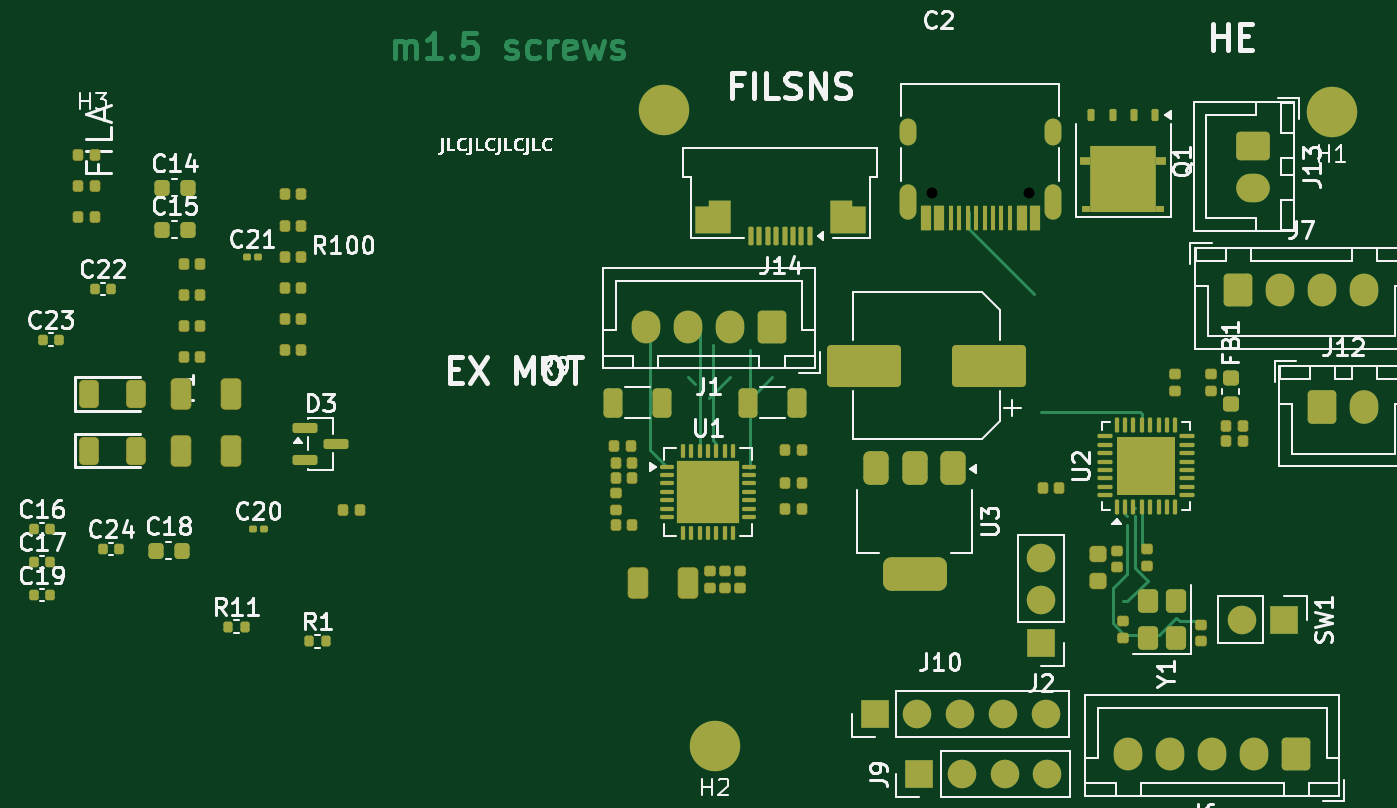
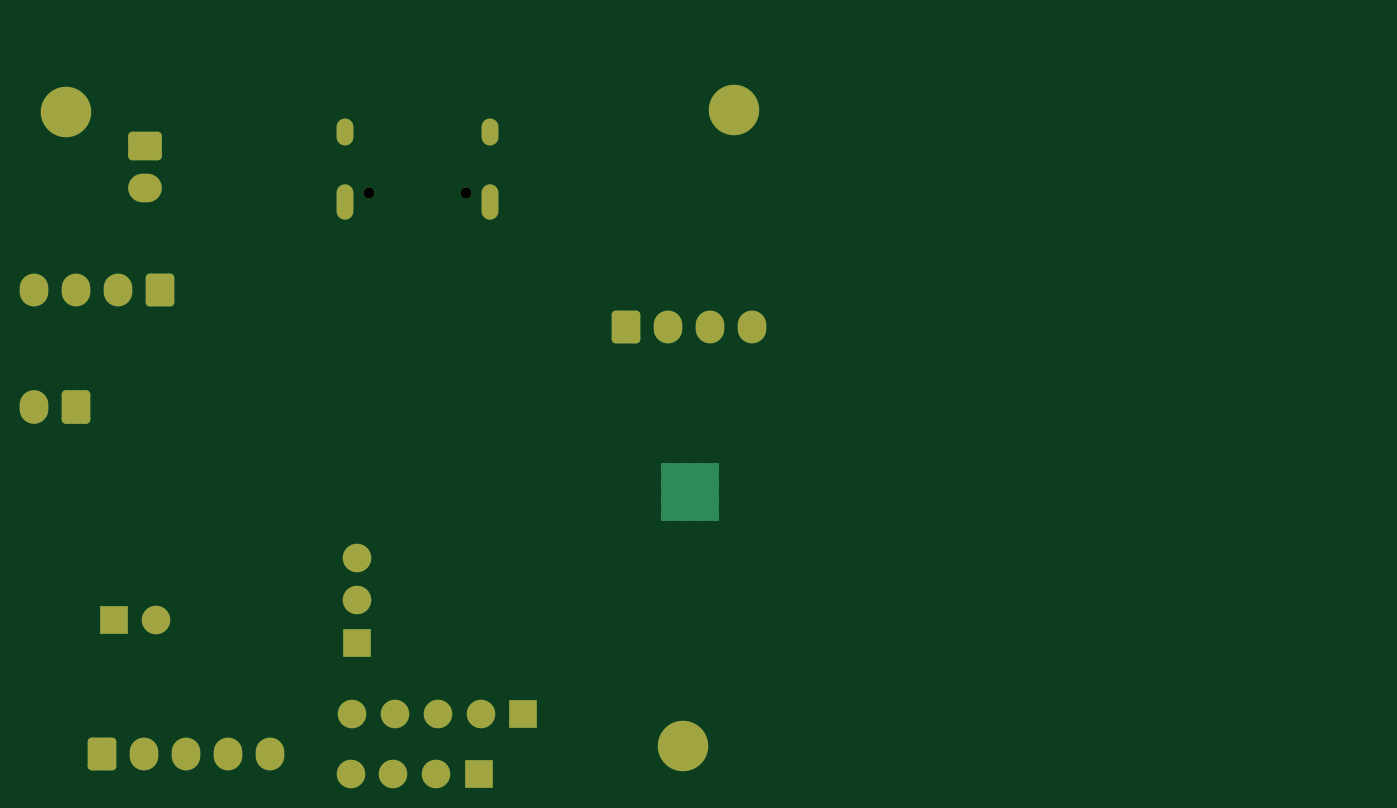
Circuit board: 7 layer files. Board 79.2 x 44.1 mm.
- bottom_copper: A1-Toolhead-Board-CuBottom.gbr (5173 bytes)
- top_copper: A1-Toolhead-Board-CuTop.gbr (29828 bytes)
- bottom_mask: A1-Toolhead-Board-MaskBottom.gbr (3015 bytes)
- top_mask: A1-Toolhead-Board-MaskTop.gbr (13259 bytes)
- drill: A1-Toolhead-Board-NPTH.drl (362 bytes)
- bottom_silk: A1-Toolhead-Board-SilkBottom.gbr (3025 bytes)
- top_silk: A1-Toolhead-Board-SilkTop.gbr (91316 bytes)

=== bottom_copper: A1-Toolhead-Board-CuBottom.gbr ===
%TF.GenerationSoftware,KiCad,Pcbnew,9.0.7*%
%TF.CreationDate,2026-03-25T21:57:08+11:00*%
%TF.ProjectId,A1-Toolhead-Board,41312d54-6f6f-46c6-9865-61642d426f61,rev?*%
%TF.SameCoordinates,Original*%
%TF.FileFunction,Copper,L2,Bot*%
%TF.FilePolarity,Positive*%
%FSLAX46Y46*%
G04 Gerber Fmt 4.6, Leading zero omitted, Abs format (unit mm)*
G04 Created by KiCad (PCBNEW 9.0.7) date 2026-03-25 21:57:08*
%MOMM*%
%LPD*%
G01*
G04 APERTURE LIST*
G04 Aperture macros list*
%AMRoundRect*
0 Rectangle with rounded corners*
0 $1 Rounding radius*
0 $2 $3 $4 $5 $6 $7 $8 $9 X,Y pos of 4 corners*
0 Add a 4 corners polygon primitive as box body*
4,1,4,$2,$3,$4,$5,$6,$7,$8,$9,$2,$3,0*
0 Add four circle primitives for the rounded corners*
1,1,$1+$1,$2,$3*
1,1,$1+$1,$4,$5*
1,1,$1+$1,$6,$7*
1,1,$1+$1,$8,$9*
0 Add four rect primitives between the rounded corners*
20,1,$1+$1,$2,$3,$4,$5,0*
20,1,$1+$1,$4,$5,$6,$7,0*
20,1,$1+$1,$6,$7,$8,$9,0*
20,1,$1+$1,$8,$9,$2,$3,0*%
G04 Aperture macros list end*
%TA.AperFunction,ComponentPad*%
%ADD10RoundRect,0.250000X-0.750000X0.600000X-0.750000X-0.600000X0.750000X-0.600000X0.750000X0.600000X0*%
%TD*%
%TA.AperFunction,ComponentPad*%
%ADD11O,2.000000X1.700000*%
%TD*%
%TA.AperFunction,ComponentPad*%
%ADD12RoundRect,0.250000X-0.600000X-0.750000X0.600000X-0.750000X0.600000X0.750000X-0.600000X0.750000X0*%
%TD*%
%TA.AperFunction,ComponentPad*%
%ADD13O,1.700000X2.000000*%
%TD*%
%TA.AperFunction,HeatsinkPad*%
%ADD14O,1.000000X2.100000*%
%TD*%
%TA.AperFunction,HeatsinkPad*%
%ADD15O,1.000000X1.600000*%
%TD*%
%TA.AperFunction,ComponentPad*%
%ADD16R,1.700000X1.700000*%
%TD*%
%TA.AperFunction,ComponentPad*%
%ADD17C,1.700000*%
%TD*%
%TA.AperFunction,ComponentPad*%
%ADD18RoundRect,0.250000X-0.600000X-0.725000X0.600000X-0.725000X0.600000X0.725000X-0.600000X0.725000X0*%
%TD*%
%TA.AperFunction,ComponentPad*%
%ADD19O,1.700000X1.950000*%
%TD*%
%TA.AperFunction,HeatsinkPad*%
%ADD20C,0.500000*%
%TD*%
%TA.AperFunction,HeatsinkPad*%
%ADD21R,3.500000X3.500000*%
%TD*%
%TA.AperFunction,ComponentPad*%
%ADD22C,3.000000*%
%TD*%
%TA.AperFunction,ComponentPad*%
%ADD23RoundRect,0.250000X0.600000X0.725000X-0.600000X0.725000X-0.600000X-0.725000X0.600000X-0.725000X0*%
%TD*%
G04 APERTURE END LIST*
D10*
%TO.P,J13,1,Pin_1*%
%TO.N,Net-(J13-Pin_1)*%
X210000000Y-64300000D03*
D11*
%TO.P,J13,2,Pin_2*%
%TO.N,+24V*%
X210000000Y-66800000D03*
%TD*%
D12*
%TO.P,J12,1,Pin_1*%
%TO.N,Net-(J12-Pin_1)*%
X214150000Y-79875000D03*
D13*
%TO.P,J12,2,Pin_2*%
%TO.N,GND*%
X216650000Y-79875000D03*
%TD*%
D14*
%TO.P,P1,S1,SHIELD*%
%TO.N,GND*%
X198120000Y-67670000D03*
D15*
X198120000Y-63490000D03*
D14*
X189480000Y-67670000D03*
D15*
X189480000Y-63490000D03*
%TD*%
D16*
%TO.P,SW1,1,A*%
%TO.N,GND*%
X211875000Y-92500000D03*
D17*
%TO.P,SW1,2,B*%
%TO.N,Net-(SW1-B)*%
X209335000Y-92500000D03*
%TD*%
D16*
%TO.P,J9,1,Pin_1*%
%TO.N,+3V3*%
X190160000Y-101700000D03*
D17*
%TO.P,J9,2,Pin_2*%
%TO.N,GND*%
X192700000Y-101700000D03*
%TO.P,J9,3,Pin_3*%
%TO.N,/mcu/ADXL_SDA*%
X195240000Y-101700000D03*
%TO.P,J9,4,Pin_4*%
%TO.N,/mcu/ADXL_SCK*%
X197780000Y-101700000D03*
%TD*%
D18*
%TO.P,J7,1,Pin_1*%
%TO.N,Net-(J7-Pin_1)*%
X209150000Y-72875000D03*
D19*
%TO.P,J7,2,Pin_2*%
%TO.N,/fans/PART_FAN_PWM*%
X211650000Y-72875000D03*
%TO.P,J7,3,Pin_3*%
%TO.N,GND*%
X214150000Y-72875000D03*
%TO.P,J7,4,Pin_4*%
%TO.N,+24V*%
X216650000Y-72875000D03*
%TD*%
D20*
%TO.P,U1,29,EXP*%
%TO.N,GND*%
X176100000Y-83400000D03*
X176100000Y-84400000D03*
X176100000Y-85400000D03*
X176100000Y-86400000D03*
X177100000Y-83400000D03*
X177100000Y-84400000D03*
X177100000Y-85400000D03*
X177100000Y-86400000D03*
D21*
X177600000Y-84900000D03*
D20*
X178100000Y-83400000D03*
X178100000Y-84400000D03*
X178100000Y-85400000D03*
X178100000Y-86400000D03*
X179100000Y-83400000D03*
X179100000Y-84400000D03*
X179100000Y-85400000D03*
X179100000Y-86400000D03*
%TD*%
D16*
%TO.P,J10,1,Pin_1*%
%TO.N,GND3*%
X187520000Y-98100000D03*
D17*
%TO.P,J10,2,Pin_2*%
%TO.N,/mcu/BIQU_BL_PROBE*%
X190060000Y-98100000D03*
%TO.P,J10,3,Pin_3*%
%TO.N,GND3*%
X192600000Y-98100000D03*
%TO.P,J10,4,Pin_4*%
%TO.N,+3V3*%
X195140000Y-98100000D03*
%TO.P,J10,5,Pin_5*%
%TO.N,/mcu/BIQU_BL_SERVO*%
X197680000Y-98100000D03*
%TD*%
D22*
%TO.P,H3,1,1*%
%TO.N,Net-(H1-Pad1)*%
X175000000Y-62200000D03*
%TD*%
D23*
%TO.P,J1,1,Pin_1*%
%TO.N,Net-(J1-Pin_1)*%
X181400000Y-75100000D03*
D19*
%TO.P,J1,2,Pin_2*%
%TO.N,Net-(J1-Pin_2)*%
X178900000Y-75100000D03*
%TO.P,J1,3,Pin_3*%
%TO.N,Net-(J1-Pin_3)*%
X176400000Y-75100000D03*
%TO.P,J1,4,Pin_4*%
%TO.N,Net-(J1-Pin_4)*%
X173900000Y-75100000D03*
%TD*%
D16*
%TO.P,J2,1,Pin_1*%
%TO.N,+3V3*%
X197400000Y-93900000D03*
D17*
%TO.P,J2,2,Pin_2*%
%TO.N,Net-(J2-Pin_2)*%
X197400000Y-91360000D03*
%TO.P,J2,3,Pin_3*%
%TO.N,GND*%
X197400000Y-88820000D03*
%TD*%
D22*
%TO.P,H1,1,1*%
%TO.N,Net-(H1-Pad1)*%
X214700000Y-62300000D03*
%TD*%
%TO.P,H2,1,1*%
%TO.N,Net-(H1-Pad1)*%
X178000000Y-100000000D03*
%TD*%
D23*
%TO.P,J6,1,Pin_1*%
%TO.N,unconnected-(J6-Pin_1-Pad1)*%
X212600000Y-100525000D03*
D19*
%TO.P,J6,2,Pin_2*%
%TO.N,Net-(J6-Pin_2)*%
X210100000Y-100525000D03*
%TO.P,J6,3,Pin_3*%
%TO.N,/fans/EXTR_FAN_PWM*%
X207600000Y-100525000D03*
%TO.P,J6,4,Pin_4*%
%TO.N,GND*%
X205100000Y-100525000D03*
%TO.P,J6,5,Pin_5*%
%TO.N,VBUS*%
X202600000Y-100525000D03*
%TD*%
M02*

=== top_copper: A1-Toolhead-Board-CuTop.gbr (29828 bytes, source omitted) ===
=== bottom_mask: A1-Toolhead-Board-MaskBottom.gbr (3015 bytes, source withheld) ===
=== top_mask: A1-Toolhead-Board-MaskTop.gbr (13259 bytes, source omitted) ===
=== drill: A1-Toolhead-Board-NPTH.drl ===
M48
; DRILL file {KiCad 9.0.7} date 2026-03-25T21:57:08+1100
; FORMAT={-:-/ absolute / inch / decimal}
; #@! TF.CreationDate,2026-03-25T21:57:08+11:00
; #@! TF.GenerationSoftware,Kicad,Pcbnew,9.0.7
; #@! TF.FileFunction,NonPlated,1,2,NPTH
FMAT,2
INCH
; #@! TA.AperFunction,NonPlated,NPTH,ComponentDrill
T1C0.0256
%
G90
G05
T1
X7.5161Y-2.6433
X7.7437Y-2.6433
M30

=== bottom_silk: A1-Toolhead-Board-SilkBottom.gbr (3025 bytes, source withheld) ===
=== top_silk: A1-Toolhead-Board-SilkTop.gbr (91316 bytes, source omitted) ===
